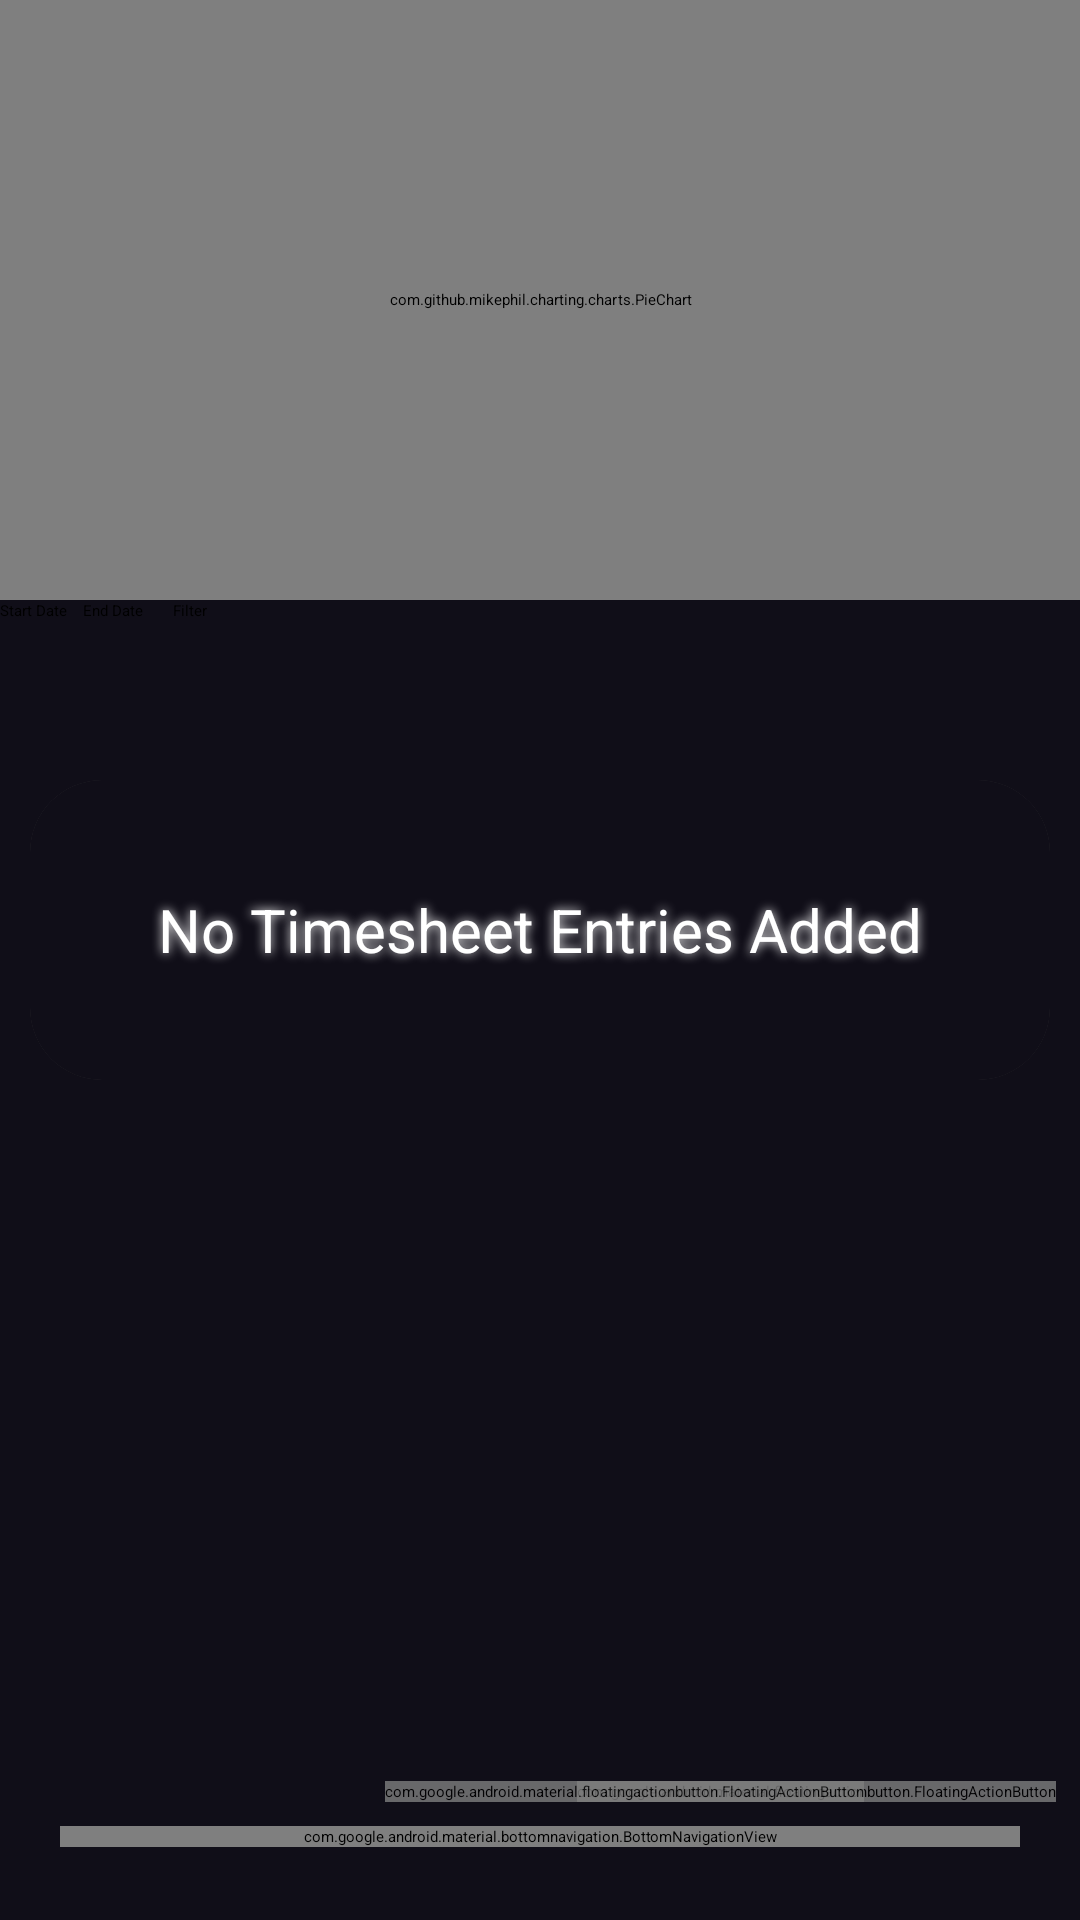

Produce the Android XML layout that renders to this screen, including the resource entries it uses.
<!-- AndroidManifest.xml: application theme Theme.SkillTrack_Java -->
<!-- res/layout/activity_category_details.xml -->
<?xml version="1.0" encoding="utf-8"?>
<androidx.constraintlayout.widget.ConstraintLayout xmlns:android="http://schemas.android.com/apk/res/android"
    xmlns:app="http://schemas.android.com/apk/res-auto"
    xmlns:tools="http://schemas.android.com/tools"
    android:layout_width="match_parent"
    android:layout_height="match_parent"
    android:background="@color/DarkBg"
    tools:context=".CategoryDetails">

    <ImageView
        android:id="@+id/imgBackground"
        android:layout_width="match_parent"
        android:layout_height="match_parent"
        android:fadingEdge="vertical"
        android:scaleType="centerCrop"
        app:layout_constraintBottom_toBottomOf="parent"
        app:layout_constraintEnd_toEndOf="parent"
        app:layout_constraintHorizontal_bias="0.0"
        app:layout_constraintStart_toStartOf="parent"
        app:layout_constraintTop_toTopOf="parent"
        app:layout_constraintVertical_bias="1.0"
        app:srcCompat="@drawable/bg5"
        tools:ignore="ContentDescription" />

    <com.google.android.material.floatingactionbutton.FloatingActionButton
        android:id="@+id/fabOneMonth"
        android:layout_width="wrap_content"
        android:layout_height="wrap_content"
        android:layout_marginEnd="5dp"
        android:layout_marginTop="10dp"
        android:alpha="0.8"
        android:clickable="true"
        app:layout_constraintTop_toTopOf="parent"
        app:layout_constraintEnd_toEndOf="parent"
        app:srcCompat="@drawable/ic_one_month"
        app:maxImageSize="40dp"
        tools:ignore="ContentDescription,SpeakableTextPresentCheck" />

    <com.google.android.material.floatingactionbutton.FloatingActionButton
        android:id="@+id/fabOneWeek"
        android:layout_width="wrap_content"
        android:layout_height="wrap_content"
        android:layout_marginEnd="5dp"
        android:layout_marginTop="75dp"
        android:alpha="0.8"
        android:clickable="true"
        app:layout_constraintTop_toTopOf="parent"
        app:layout_constraintEnd_toEndOf="parent"
        app:srcCompat="@drawable/ic_one_week"
        app:maxImageSize="40dp"
        tools:ignore="ContentDescription,SpeakableTextPresentCheck" />

    <com.google.android.material.floatingactionbutton.FloatingActionButton
        android:id="@+id/fabReset"
        android:layout_width="wrap_content"
        android:layout_height="wrap_content"
        android:layout_marginEnd="5dp"
        android:layout_marginTop="140dp"
        android:alpha="0.8"
        android:clickable="true"
        app:layout_constraintTop_toTopOf="parent"
        app:layout_constraintEnd_toEndOf="parent"
        app:srcCompat="@drawable/ic_reset"
        app:maxImageSize="40dp"
        tools:ignore="ContentDescription,SpeakableTextPresentCheck" />

    <LinearLayout
        android:id="@+id/linLayout"
        android:layout_width="match_parent"
        android:layout_height="match_parent"
        android:orientation="vertical"
        app:layout_constraintBottom_toTopOf="@+id/bottomNavigation"
        app:layout_constraintTop_toTopOf="parent">

        <com.github.mikephil.charting.charts.PieChart
            android:id="@+id/pie_chart"
            android:layout_width="match_parent"
            android:layout_height="200dp"
            app:layout_constraintTop_toTopOf="parent"
            app:layout_constraintBottom_toBottomOf="parent"
            app:layout_constraintStart_toStartOf="parent"
            app:layout_constraintEnd_toEndOf="parent"/>

        <LinearLayout
            android:layout_width="match_parent"
            android:layout_height="50dp"
            android:orientation="horizontal"
            >
            <Button
                android:id="@+id/startDateButton"
                android:layout_width="wrap_content"
                android:layout_height="wrap_content"
                android:text="@string/startDate" />

            <Button
                android:id="@+id/endDateButton"
                android:layout_width="wrap_content"
                android:layout_height="wrap_content"
                android:layout_marginStart="5dp"
                android:text="@string/enddate" />

            <Button
                android:id="@+id/filterButton"
                android:layout_width="wrap_content"
                android:layout_height="wrap_content"
                android:layout_marginStart="10dp"
                android:text="@string/filter" />

        </LinearLayout>

        <FrameLayout
            android:layout_width="match_parent"
            android:layout_height="wrap_content">
        <androidx.cardview.widget.CardView
            android:id="@+id/cvNoData"
            android:layout_width="match_parent"
            android:layout_height="wrap_content"
            app:cardCornerRadius="24dp"
            android:layout_margin="10dp"
            >
            <RelativeLayout
                android:id="@+id/rlNoData"
                android:layout_width="match_parent"
                android:layout_height="100dp"
                android:clickable="true"
                android:visibility="visible">

                <ImageView
                    android:id="@+id/imgView2"
                    android:layout_width="match_parent"
                    android:layout_height="match_parent"
                    android:layout_gravity="center_vertical"
                    android:fadingEdge="vertical"
                    android:scaleType="centerCrop"
                    android:src="@color/DarkBg"
                    tools:ignore="ContentDescription" />

                <TextView
                    android:id="@+id/tv_no_data"
                    android:layout_width="match_parent"
                    android:layout_height="match_parent"
                    android:gravity="center"
                    android:padding="5dp"
                    android:shadowColor="#fff"
                    android:shadowDx="0.0"
                    android:shadowDy="0.0"
                    android:shadowRadius="8"
                    android:text="@string/noTimeEntry"
                    android:textAppearance="?android:textAppearanceMedium"
                    android:textColor="#FFF"
                    android:textSize="20sp" />
            </RelativeLayout>
        </androidx.cardview.widget.CardView>

            <androidx.recyclerview.widget.RecyclerView
                android:id="@+id/recyclerView"
                android:layout_width="match_parent"
                android:layout_height="match_parent"
                android:layout_marginTop="0dp"
                android:layout_marginBottom="40dp"

                android:scrollbarTrackHorizontal="@color/DarkBg"
                app:layout_constraintBottom_toTopOf="@id/bottomNavigation"

                app:layout_constraintEnd_toEndOf="@id/bottomNavigation"
                app:layout_constraintHorizontal_bias="0.5"
                app:layout_constraintStart_toStartOf="parent"
                app:layout_constraintTop_toTopOf="parent"
                app:layout_constraintVertical_bias="0.5"
                tools:listitem="@layout/cat_details_item" />
    </FrameLayout>
</LinearLayout>

    <com.google.android.material.floatingactionbutton.FloatingActionButton
        android:id="@+id/fabTimesheet"
        android:layout_width="wrap_content"
        android:layout_height="wrap_content"
        android:layout_marginEnd="8dp"
        android:layout_marginBottom="8dp"
        android:alpha="0.8"
        android:clickable="true"
        app:layout_constraintBottom_toTopOf="@+id/bottomNavigation"
        app:layout_constraintEnd_toEndOf="parent"
        app:srcCompat="@drawable/ic_add"
        app:maxImageSize="40dp"
        tools:ignore="ContentDescription,SpeakableTextPresentCheck" />

    <com.google.android.material.floatingactionbutton.FloatingActionButton
        android:id="@+id/fabGameStats"
        android:layout_width="wrap_content"
        android:layout_height="wrap_content"
        android:layout_marginEnd="72dp"
        android:layout_marginBottom="8dp"
        android:alpha="0.8"
        android:clickable="true"
        app:layout_constraintBottom_toTopOf="@+id/bottomNavigation"
        app:layout_constraintEnd_toEndOf="parent"
        app:srcCompat="@drawable/ic_chart"
        app:maxImageSize="40dp"
        tools:ignore="ContentDescription,SpeakableTextPresentCheck" />

    <com.google.android.material.bottomnavigation.BottomNavigationView
        android:id="@+id/bottomNavigation"
        android:layout_width="match_parent"
        android:layout_height="wrap_content"
        android:layout_alignParentBottom="true"
        android:layout_marginBottom="10dp"
        android:layout_marginEnd="20dp"
        android:layout_marginStart="20dp"
        android:layout_marginTop="30dp"
        android:background="@drawable/bottom_background"
        android:elevation="2dp"
        app:itemIconSize="30dp"
        app:itemIconTint="@drawable/item_selector"
        app:itemRippleColor="@android:color/transparent"
        app:labelVisibilityMode="unlabeled"
        app:layout_constraintBottom_toBottomOf="parent"
        app:layout_constraintTop_toTopOf="@+id/linLayout"
        app:layout_constraintVertical_bias="0.976"
        app:menu="@menu/bottom_menu"
        tools:layout_editor_absoluteX="0dp" />

</androidx.constraintlayout.widget.ConstraintLayout>
<!-- res/layout/cat_details_item.xml (included above) -->
<?xml version="1.0" encoding="utf-8"?>
<androidx.cardview.widget.CardView xmlns:android="http://schemas.android.com/apk/res/android"
    android:layout_width="match_parent"
    android:layout_height="wrap_content"
    xmlns:app="http://schemas.android.com/apk/res-auto"
    app:cardCornerRadius="24dp"
    android:layout_margin="10dp">

    <RelativeLayout
        android:id="@+id/btnViewCategory"
        android:layout_width="match_parent"
        android:layout_height="140dp"
        android:orientation="horizontal" >

        <ImageView
            android:id="@+id/imgView"
            android:layout_width="match_parent"
            android:layout_height="match_parent"
            android:layout_gravity="center_vertical"
            android:fadingEdge="vertical"
            android:scaleType="centerCrop"
            android:src="@color/DarkBg"/>

        <TextView
            android:id="@+id/tvCategoryName"
            android:layout_width="match_parent"
            android:layout_height="wrap_content"
            android:layout_alignTop="@+id/imgView"
            android:layout_alignParentStart="true"
            android:layout_marginStart="10dp"
            android:layout_marginTop="10dp"
            android:padding="5dp"
            android:shadowColor="#fff"
            android:shadowDx="0.0"
            android:shadowDy="0.0"
            android:shadowRadius="8"
            android:text="Do stuff"
            android:textAlignment="viewStart"
            android:textColor="@color/white"
            android:textSize="15sp" />
    </RelativeLayout>
</androidx.cardview.widget.CardView>
<!-- resources referenced by this layout -->
<resources>
  <color name="DarkBg">#100e18</color>
  <color name="white">#FFFFFFFF</color>
  <!-- drawable ic_add (drawable) -->
  <vector android:alpha="0.8" android:height="18dp" android:tint="#FFFFFF"
      android:viewportHeight="24" android:viewportWidth="24"
      android:width="18dp" xmlns:android="http://schemas.android.com/apk/res/android">
      <path android:fillColor="@android:color/white" android:pathData="M13,7h-2v4L7,11v2h4v4h2v-4h4v-2h-4L13,7zM12,2C6.48,2 2,6.48 2,12s4.48,10 10,10 10,-4.48 10,-10S17.52,2 12,2zM12,20c-4.41,0 -8,-3.59 -8,-8s3.59,-8 8,-8 8,3.59 8,8 -3.59,8 -8,8z"/>
  </vector>
  <string name="enddate">End Date</string>
  <string name="filter">Filter</string>
  <string name="noTimeEntry">No Timesheet Entries Added</string>
  <string name="startDate">Start Date</string>
  <style name="Theme.SkillTrack_Java" parent="Theme.MaterialComponents.DayNight.NoActionBar">
          
          <item name="colorPrimary">@color/BgSecondary</item>
          <item name="colorPrimaryVariant">@color/DarkBg</item>
          <item name="colorOnPrimary">@color/white</item>
          
          <item name="colorSecondary">@color/BgSecondary</item>
          <item name="colorSecondaryVariant">@color/BgSecondary</item>
          <item name="colorOnSecondary">@color/white</item>
          
          <item name="android:statusBarColor">?attr/colorPrimaryVariant</item>
          
          <item name="android:windowAnimationStyle">@style/CustomActivityAnimation</item>
      </style>
  <color name="BgSecondary">#9f86c0</color>
  <style name="CustomActivityAnimation" parent="@android:style/Animation.Activity">
          <item name="android:activityOpenEnterAnimation">@anim/slide_in_right</item>
          <item name="android:activityOpenExitAnimation">@anim/slide_out_left</item>
      </style>
</resources>
